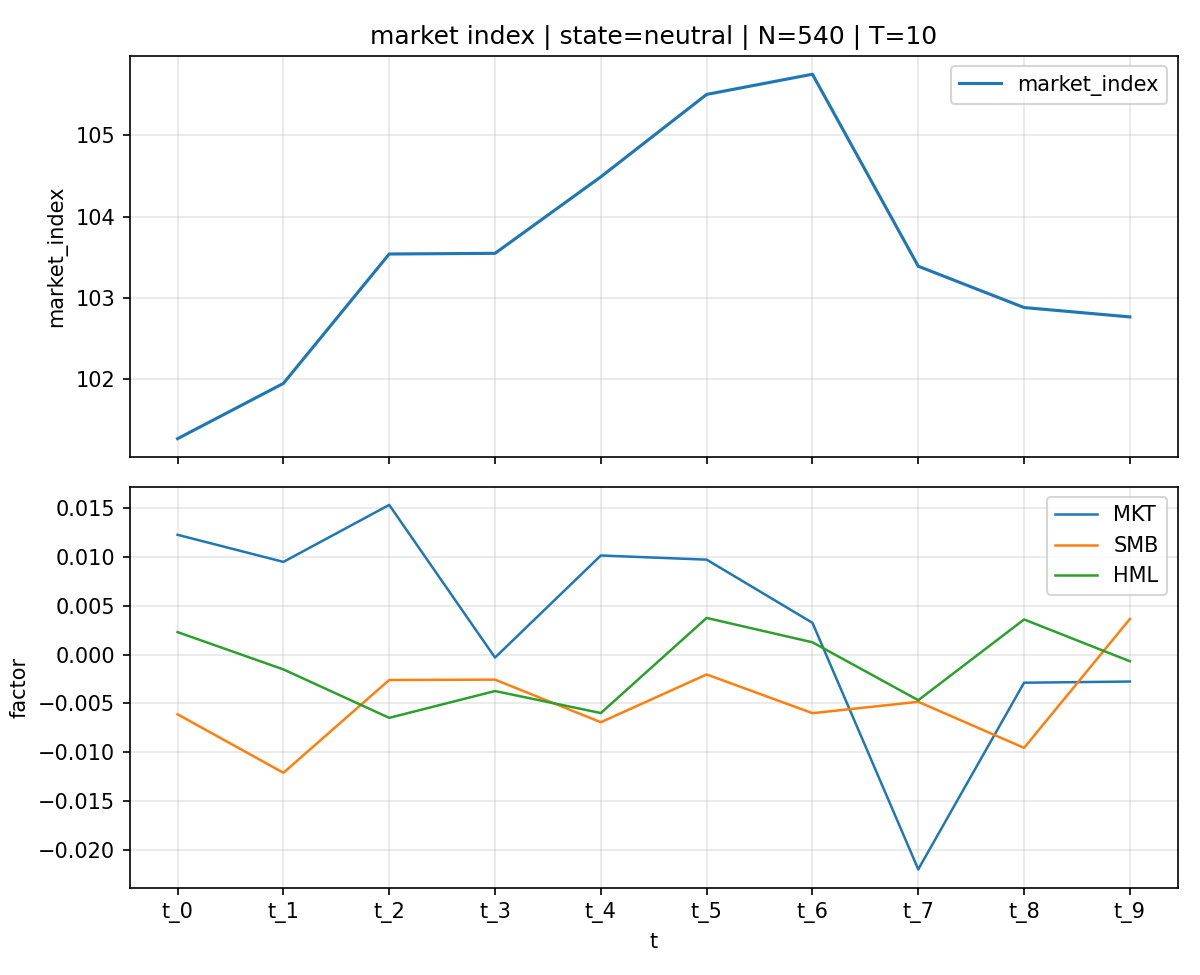

Data behind this chart, as committed beside it:
t, market_index, MKT, SMB, HML
t_0, 101.3, 0.01224, -0.006106, 0.002297
t_1, 101.9, 0.009475, -0.01208, -0.001516
t_2, 103.5, 0.0153, -0.002596, -0.006468
t_3, 103.5, -0.0003082, -0.002562, -0.003727
t_4, 104.5, 0.01013, -0.006915, -0.005977
t_5, 105.5, 0.009703, -0.002032, 0.003745
t_6, 105.7, 0.003248, -0.005989, 0.001256
t_7, 103.4, -0.02195, -0.004826, -0.004663
t_8, 102.9, -0.002875, -0.009538, 0.00359
t_9, 102.8, -0.002756, 0.003643, -0.0006809
